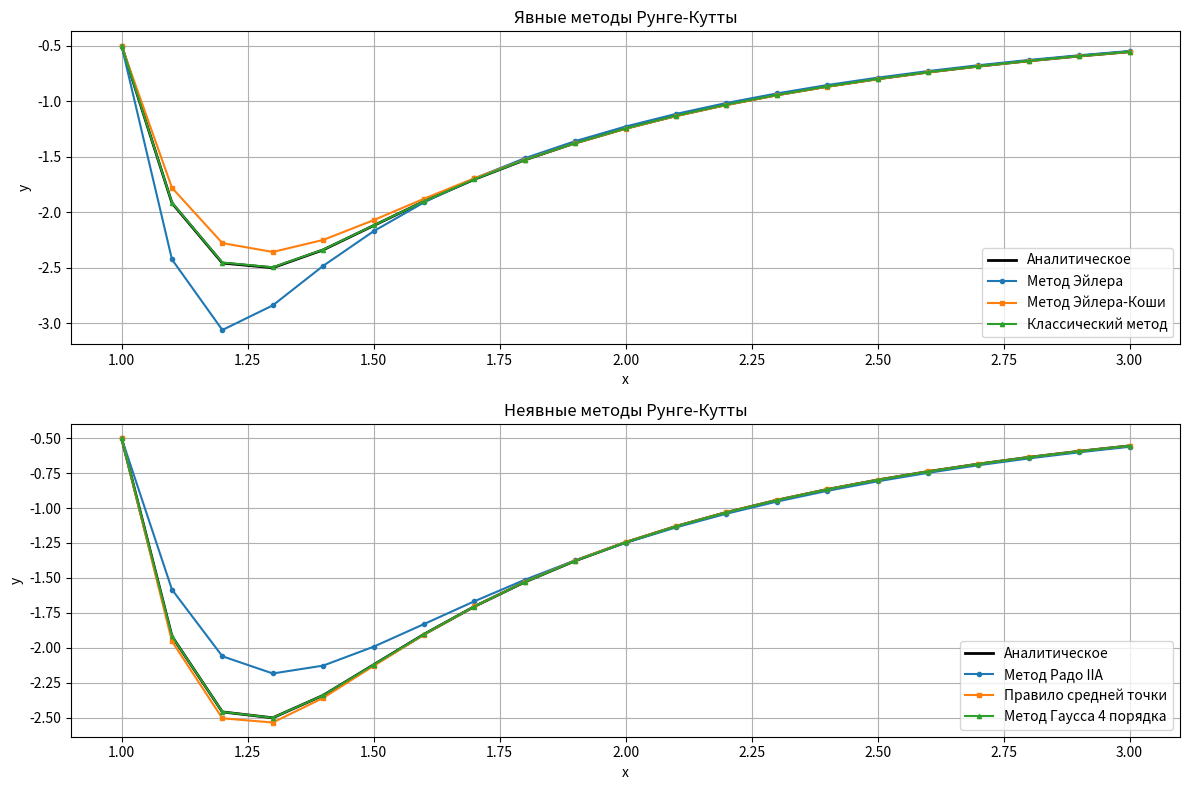

The matplotlib source for this figure:
import math
import matplotlib.pyplot as plt


def explicit_rk(f, x0, y0, x_end, h, butcher_table):
    a, b, c = butcher_table
    s = len(b)
    
    x_vals, y_vals = [x0], [y0]
    x, y = x0, y0
    
    while x < x_end - h/2:
        k = [0] * s
        for i in range(s):
            sum_a = sum(a[i][j] * k[j] for j in range(i))
            k[i] = f(x + c[i] * h, y + h * sum_a)
        
        y += h * sum(b[i] * k[i] for i in range(s))
        x += h
        x_vals.append(x)
        y_vals.append(y)
    
    return x_vals, y_vals


def implicit_rk(f, x0, y0, x_end, h, butcher_table):
    a, b, c = butcher_table
    s = len(b)
    
    x_vals, y_vals = [x0], [y0]
    x, y = x0, y0
    
    while x < x_end - h/2:
        k = [f(x, y)] * s
        
        for _ in range(100):
            k_new = [0] * s
            for i in range(s):
                sum_a = sum(a[i][j] * k[j] for j in range(s))
                k_new[i] = f(x + c[i] * h, y + h * sum_a)
            
            if all(abs(k_new[i] - k[i]) < 1e-10 for i in range(s)):
                break
            k = k_new
        
        y += h * sum(b[i] * k[i] for i in range(s))
        x += h
        x_vals.append(x)
        y_vals.append(y)
    
    return x_vals, y_vals


def ode_function(x, y):
    return (x**4 * y**2 - x**2 * y - 20) / x**3

def analytical_solution(x):
    return (4-5*(x**9))/((x**2)+(x**11))

EULER_METHOD = ([[0]], [1], [0])
EULER_METHOD_CAUCHY = ([[0, 0], [1, 0]], [0.5, 0.5], [0, 1])
RC_4 = ([[0, 0, 0, 0], [0.5, 0, 0, 0], [0, 0.5, 0, 0], [0, 0, 1, 0]], [1/6, 1/3, 1/3, 1/6], [0, 0.5, 0.5, 1])

RADO_IIA = ([[1]], [1], [1])
MIDPOINT = ([[0.5]], [1], [0.5])
GAUSS_4_ORDER = ([[0.25, 0.25 - math.sqrt(3)/6], [0.25 + math.sqrt(3)/6, 0.25]], [0.5, 0.5], [0.5 - math.sqrt(3)/6, 0.5 + math.sqrt(3)/6])


def main():
    x0, y0, x_end, h = 1.0, -0.5, 3.0, 0.1
    
    print("РЕШЕНИЕ ЗАДАЧИ КОШИ")
    print(f"Уравнение: x³y' - x⁴y² + x²y + 20 = 0")
    print(f"Начальные условия: y({x0}) = {y0}")
    print(f"Интервал: [{x0}, {x_end}], шаг h = {h}")
    print()
    
    x_analyt = [x0 + i * h for i in range(int((x_end - x0) / h) + 1)]
    y_analyt = [analytical_solution(x) for x in x_analyt]
    
    print("\nАНАЛИТИЧЕСКОЕ РЕШЕНИЕ:")
    print(f"y({x_end:.1f}) = {y_analyt[-1]:.6f}")
    
    print("\nЯВНЫЕ МЕТОДЫ:")
    x_euler, y_euler = explicit_rk(ode_function, x0, y0, x_end, h, EULER_METHOD)
    print(f"Метод Эйлера: y({x_end:.1f}) = {y_euler[-1]:.6f}, погрешность = {abs(y_euler[-1] - y_analyt[-1]):.6f}")
    
    x_ek, y_ek = explicit_rk(ode_function, x0, y0, x_end, h, EULER_METHOD_CAUCHY)
    print(f"Метод Эйлера-Коши: y({x_end:.1f}) = {y_ek[-1]:.6f}, погрешность = {abs(y_ek[-1] - y_analyt[-1]):.6f}")
    
    x_kl, y_kl = explicit_rk(ode_function, x0, y0, x_end, h, RC_4)
    print(f"Классический метод: y({x_end:.1f}) = {y_kl[-1]:.6f}, погрешность = {abs(y_kl[-1] - y_analyt[-1]):.6f}")
    
    print("\nНЕЯВНЫЕ МЕТОДЫ:")
    x_rado, y_rado = implicit_rk(ode_function, x0, y0, x_end, h, RADO_IIA)
    print(f"Метод Радо IIA: y({x_end:.1f}) = {y_rado[-1]:.6f}, погрешность = {abs(y_rado[-1] - y_analyt[-1]):.6f}")
    
    x_pst, y_pst = implicit_rk(ode_function, x0, y0, x_end, h, MIDPOINT)
    print(f"Правило средней точки: y({x_end:.1f}) = {y_pst[-1]:.6f}, погрешность = {abs(y_pst[-1] - y_analyt[-1]):.6f}")
    
    x_g4, y_g4 = implicit_rk(ode_function, x0, y0, x_end, h, GAUSS_4_ORDER)
    print(f"Метод Гаусса 4 порядка: y({x_end:.1f}) = {y_g4[-1]:.6f}, погрешность = {abs(y_g4[-1] - y_analyt[-1]):.6f}")
    
    plt.figure(figsize=(12, 8))
    
    plt.subplot(2, 1, 1)
    plt.plot(x_analyt, y_analyt, 'k-', label='Аналитическое', linewidth=2)
    plt.plot(x_euler, y_euler, 'o-', label='Метод Эйлера', markersize=3)
    plt.plot(x_ek, y_ek, 's-', label='Метод Эйлера-Коши', markersize=3)
    plt.plot(x_kl, y_kl, '^-', label='Классический метод', markersize=3)
    plt.xlabel('x')
    plt.ylabel('y')
    plt.title('Явные методы Рунге-Кутты')
    plt.legend()
    plt.grid(True)
    
    plt.subplot(2, 1, 2)
    plt.plot(x_analyt, y_analyt, 'k-', label='Аналитическое', linewidth=2)
    plt.plot(x_rado, y_rado, 'o-', label='Метод Радо IIA', markersize=3)
    plt.plot(x_pst, y_pst, 's-', label='Правило средней точки', markersize=3)
    plt.plot(x_g4, y_g4, '^-', label='Метод Гаусса 4 порядка', markersize=3)
    plt.xlabel('x')
    plt.ylabel('y')
    plt.title('Неявные методы Рунге-Кутты')
    plt.legend()
    plt.grid(True)
    
    plt.tight_layout()
    plt.show()

if __name__ == "__main__":
    main()